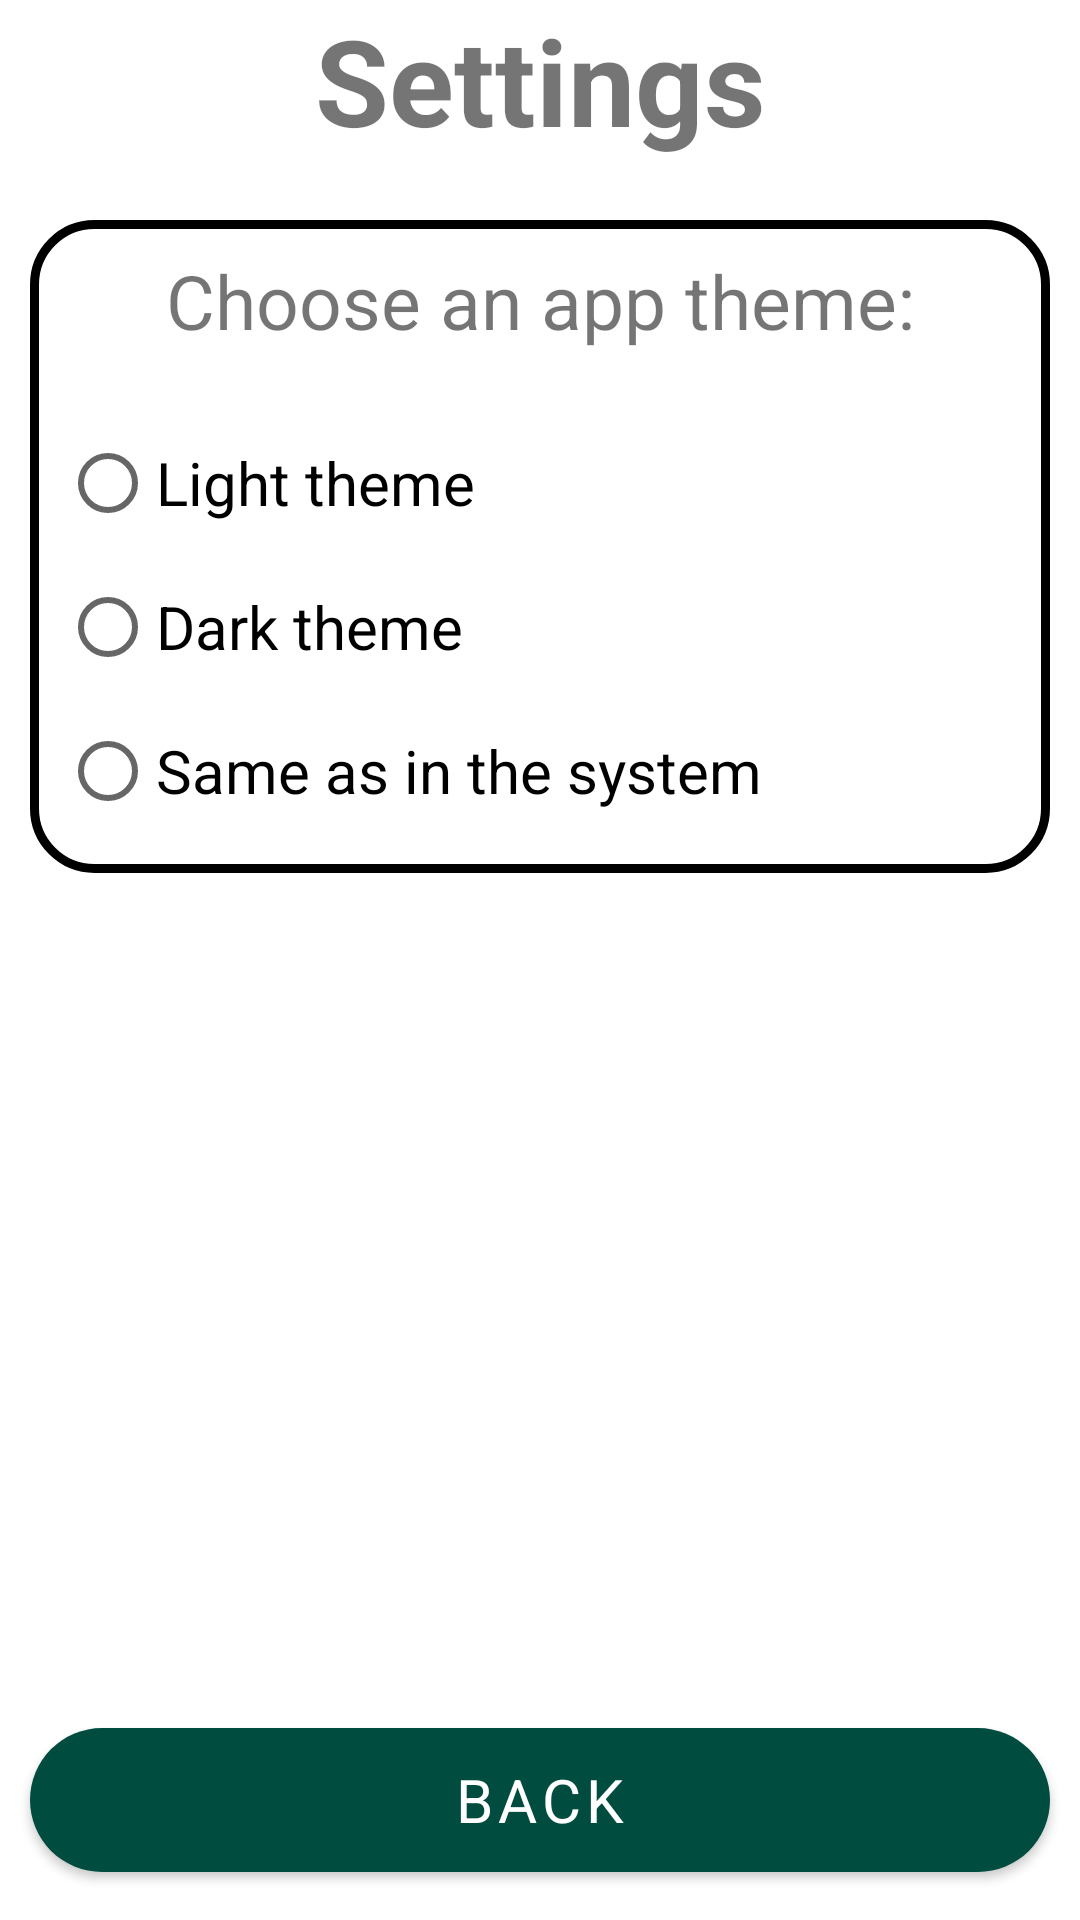

Write the Android layout XML for this screen, with the resource values it uses.
<!-- AndroidManifest.xml: application theme Theme.Calculator -->
<!-- res/layout/activity_settings.xml -->
<?xml version="1.0" encoding="utf-8"?>
<GridLayout xmlns:android="http://schemas.android.com/apk/res/android"
    xmlns:tools="http://schemas.android.com/tools"
    xmlns:app="http://schemas.android.com/apk/res-auto"
    style="@style/settings_layout"
    tools:context=".view.SettingsActivity">

    <TextView
        android:id="@+id/settings_head"
        android:layout_width="match_parent"
        android:layout_height="wrap_content"
        android:layout_gravity="top"
        android:gravity="center"
        android:text="@string/settings_head"
        android:textSize="@dimen/settings_head_txt_size"
        android:textStyle="bold"/>


    <LinearLayout
        android:id="@+id/radio_group_layout"
        android:layout_width="match_parent"
        android:layout_height="wrap_content"
        android:layout_margin="@dimen/default_margin"
        android:layout_marginTop="20dp"
        android:background="@drawable/back"
        android:orientation="vertical" >

        <TextView
            android:id="@+id/theme_head"
            android:layout_width="match_parent"
            android:layout_height="wrap_content"
            android:gravity="center"
            android:text="@string/theme_head"
            android:layout_margin="@dimen/default_margin"
            android:textSize="@dimen/settings_subtitle_txt_size" />

            <RadioGroup
                android:id="@+id/change_theme_buttons"
                android:layout_width="match_parent"
                android:layout_height="match_parent"
                android:layout_margin="@dimen/default_margin">

                <RadioButton
                    android:id="@+id/radio_button_light_theme"
                    android:text="@string/theme_light"
                    style="@style/settings_radio_button" />

                <RadioButton
                    android:id="@+id/radio_button_dark_theme"
                    android:text="@string/theme_dark"
                    style="@style/settings_radio_button" />

                <RadioButton
                    android:id="@+id/radio_button_system_theme"
                    android:text="@string/system_theme"
                    style="@style/settings_radio_button" />
            </RadioGroup>

    </LinearLayout>

    <com.google.android.material.button.MaterialButton
        android:id="@+id/return_button"
        android:layout_width="match_parent"
        android:layout_height="60dp"
        android:layout_gravity="bottom"
        android:layout_margin="@dimen/default_margin"
        android:text="@string/return_btn"
        android:textSize="@dimen/settings_return_btn_txt_size"
        app:cornerRadius="@dimen/button_corner_radius"/>
</GridLayout>
<!-- resources referenced by this layout -->
<resources>
  <dimen name="button_corner_radius">1000dp</dimen>
  <dimen name="default_margin">10dp</dimen>
  <dimen name="settings_head_txt_size">40sp</dimen>
  <dimen name="settings_return_btn_txt_size">20sp</dimen>
  <dimen name="settings_subtitle_txt_size">25sp</dimen>
  <!-- drawable back (drawable) -->
  <?xml version="1.0" encoding="utf-8"?>
  <shape xmlns:android="http://schemas.android.com/apk/res/android"
      android:shape="rectangle" >
      <corners android:radius="20dip" />
      <stroke android:width="3dip" android:color="@color/red_800"/>
  </shape>
  <string name="return_btn">Back</string>
  <string name="settings_head">Settings</string>
  <string name="system_theme">Same as in the system</string>
  <string name="theme_dark">Dark theme</string>
  <string name="theme_head">Choose an app theme:</string>
  <string name="theme_light">Light theme</string>
  <style name="settings_layout" parent="main_layout">
          <item name="android:layout_margin">@dimen/default_margin</item>
      </style>
  <style name="settings_radio_button">
          <item name="android:textSize">20sp</item>
          <item name="android:layout_width">match_parent</item>
          <item name="android:layout_height">wrap_content</item>
      </style>
  <style name="Theme.Calculator" parent="Theme.MaterialComponents.DayNight.NoActionBar">
          <item name="colorPrimary">@color/teal_900</item>
          <item name="colorPrimaryVariant">@color/blue_gray_700</item>
          <item name="colorOnPrimary">@color/white</item>
          <item name="colorSecondary">@color/teal_800</item>
          <item name="colorSecondaryVariant">@color/blue_gray_600</item>
          <item name="colorOnSecondary">@color/white</item>
          <item name="android:statusBarColor" tools:targetApi="l">?attr/colorPrimaryVariant</item>
          <item name="fontFamily">@font/aclonica</item>
      </style>
  <style name="main_layout">
          <item name="android:layout_width">match_parent</item>
          <item name="android:layout_height">match_parent</item>
          <item name="android:orientation">vertical</item>
      </style>
  <color name="teal_900">#004D40</color>
  <color name="blue_gray_700">#455A64</color>
  <color name="white">#FFFFFFFF</color>
  <color name="teal_800">#00695C</color>
  <color name="blue_gray_600">#546E7A</color>
</resources>
